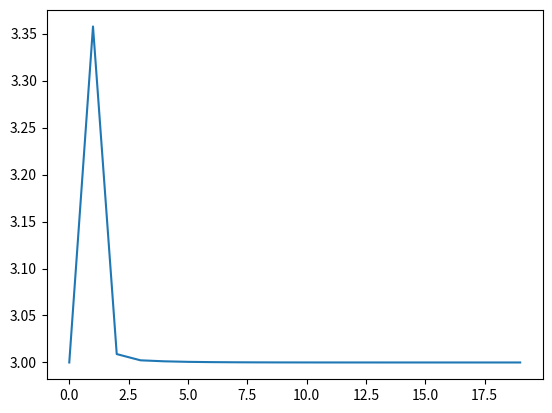
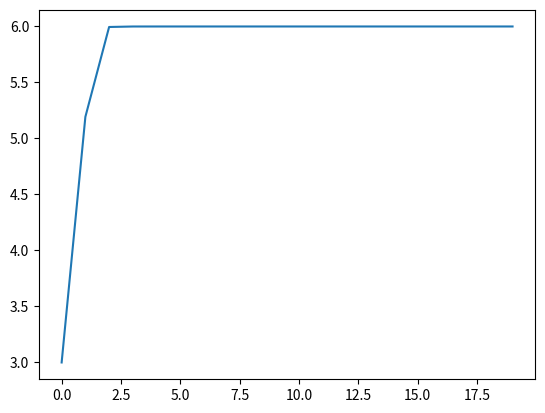
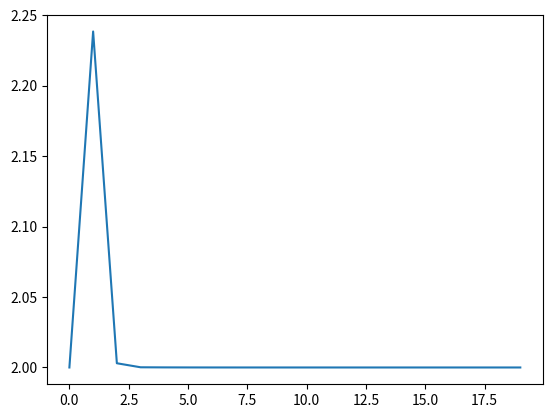
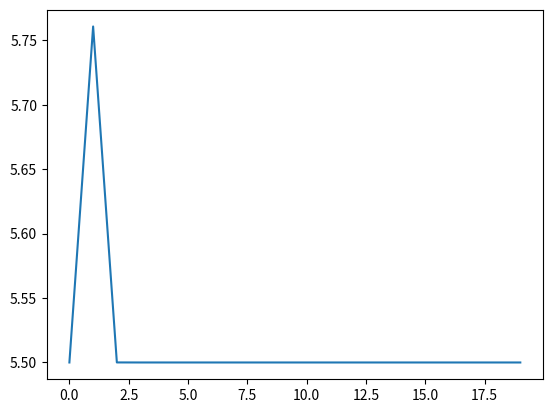
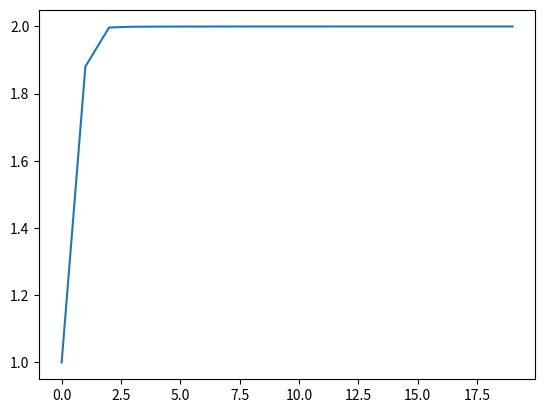
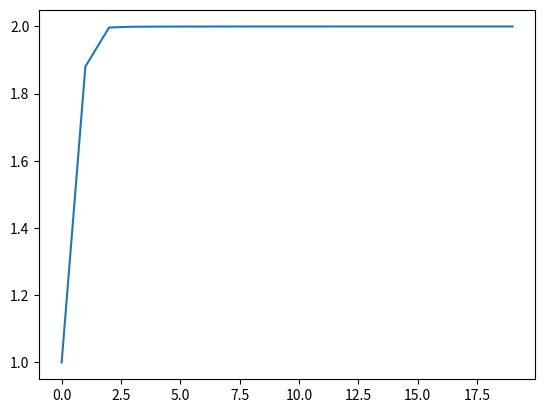
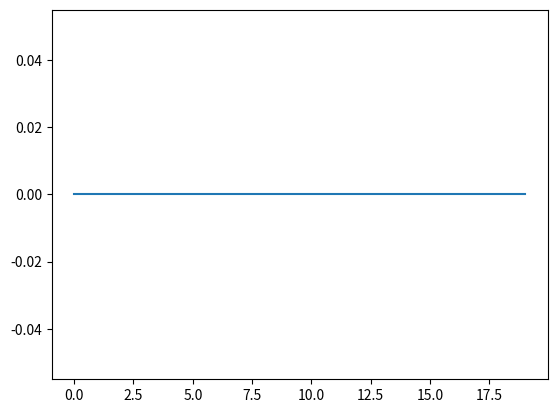

Reproduce these figures in Python, in order.
# -*- coding: utf-8 -*-
"""
Created on Thu Mar  5 15:28:05 2015

@author: hazem.soliman
"""

# -*- coding: utf-8 -*-
"""
Created on Mon Mar  2 09:12:24 2015

@author: hazem.soliman
"""

# -*- coding: utf-8 -*-
"""
Created on Fri Feb 27 20:11:25 2015

@author: hazem.soliman
"""

# -*- coding: utf-8 -*-
"""
Created on Mon Feb 23 14:27:41 2015

@author: hazem.soliman
"""
import numpy as np
import matplotlib.pyplot as plt

class VarNode(object):
    
    def __init__(self, Thru, ReqNodes, NonReqNodes):
        self.Thru = sum(Thru)
        self.ReqNodes = ReqNodes
        self.NonReqNodes = NonReqNodes
        self.connVNodes = None
        self.NonconnVNodes = None
        
    def UpdateThru(self):
        try:
            self.Glob_Thru = max([sum([x.Thru if x not in y.connVNodes else 0 for x in self.NonconnVNodes]) for y in self.NonconnVNodes])
        except:
            self.Glob_Thru = 0

#    def PropOtherNodes(self):
#        for i in range(len(self.NonReqNodes)):
#            self.Glob_Thru = self.weight/(len(self.NonReqNodes))
            
    
class FacNode(object):
    
    def __init__(self, connNodes, NonconnNodes):
        self. connNodes = connNodes
        self.NonconnNodes = NonconnNodes
        self.support = 0
        
        
if __name__ == "__main__":
    t_a = 3
    t_b = 3
    t_c = 2
    t_d = 5.5
    t_e = 1
    t_f = 1
    t_g = 0
    gain = 1
    a = VarNode([t_a/2,t_a/2], None, None)
    b = VarNode([t_b/2,t_b/2], None, None)
    c = VarNode([t_c/2,t_c/2], None, None)
    d = VarNode([t_d/3,t_d/3,t_d/3], None, None)
    e = VarNode([t_e], None, None)
    f = VarNode([t_f], None, None)
    g = VarNode([t_g], None, None)
    
    a.connVNodes = [d,e,f]
    a.NonconnVNodes = [b,c,g]
    b.connVNodes = [c,d,g]
    b.NonconnVNodes = [a,e,f]
    c.connVNodes = [b,d,g]
    c.NonconnVNodes = [a,e,f]
    d.connVNodes = [a,b,c,e,f,g]
    d.NonconnVNodes = []
    e.connVNodes = [a,d]
    e.NonconnVNodes = [b,c,f,g]
    f.connVNodes = [a,d]
    f.NonconnVNodes = [b,c,e,g]
    g.connVNodes = [b,c,d]
    g.NonconnVNodes = [a,e,f]
    
    v_node = [a,b,c,d]
    
    f1 = FacNode([a,d,e], [b,c,f,g])
    f2 = FacNode([a,d,f], [b,c,e,g])
    f3 = FacNode([b,c,d,g], [a,e,f])
    f4 = FacNode([b,c], [a,d,e,f,g])
    
    f_node = [f1,f2,f3,f4]    
    
    a.ReqNodes = [f1,f2]
    a.NonReqNodes = [f3,f4]
    b.ReqNodes = [f3, f4]
    b.NonReqNodes = [f1,f2]
    c.ReqNodes = [f3,f4]
    c.NonReqNodes = [f1,f2]
    d.ReqNodes = [f1,f2,f3]
    d.NonReqNodes = [f4]
    e.ReqNodes = [f1]
    e.NonReqNodes = [f2,f3,f4]
    f.ReqNodes = [f2]
    f.NonReqNodes = [f1,f3,f4]
    g.ReqNodes = [f3]
    g.NonReqNodes = [f1,f2,f4]
    
    a.UpdateThru()
    b.UpdateThru()
    c.UpdateThru()
    d.UpdateThru()
    e.UpdateThru()
    f.UpdateThru()
    g.UpdateThru()
    
    a_accum = []
    b_accum = []
    c_accum = []
    d_accum = []
    e_accum = []
    f_accum = []
    g_accum = []
    no_iter = 20
    for j in range(no_iter):
        for k in f_node:
            k.support = sum([x.Glob_Thru for x in k.NonconnNodes])
            
        print('\n')
        print('a Thru = ',a.Thru)
        print('a Glob_Thru = ',a.Glob_Thru)
        print('b Thru = ',b.Thru)
        print('b Glob_Thru = ',b.Glob_Thru)
        print('c Thru = ',c.Thru)
        print('c Glob_Thru = ',c.Glob_Thru)
        print('d Thru = ',d.Thru)
        print('d Glob_Thru = ',d.Glob_Thru)
        print('e Thru = ',e.Thru)
        print('e Glob_Thru = ',e.Glob_Thru)
        print('f Thru = ',f.Thru)
        print('f Glob_Thru = ',f.Glob_Thru)
        print('g Thru = ',g.Thru)
        print('g Glob_Thru = ',g.Glob_Thru)
        print('\n')
        print('\n')
        
        
        temp_a = a.Thru
        temp_b = b.Thru
        temp_c = c.Thru
        temp_d = d.Thru
        temp_e = e.Thru
        temp_f = f.Thru
        temp_g = g.Thru
        a_accum.append(temp_a)
        b_accum.append(temp_b)
        c_accum.append(temp_c)
        d_accum.append(temp_d)
        e_accum.append(temp_e)
        f_accum.append(temp_f)
        g_accum.append(temp_g)

            
            
        temp_a = t_a if j>100 and j%10 == 1 else t_a*(gain + 0.5+0.5*np.tanh((0.1*j+1)*(a.Thru+a.Glob_Thru-max([x.Thru+x.Glob_Thru for x in a.connVNodes]) ))) 
        

        temp_b = t_b if j>100 and j%20 == 1 else t_b*(gain + 0.5+0.5*np.tanh((0.1*j+1)*(b.Thru+b.Glob_Thru-max([x.Thru+x.Glob_Thru for x in b.connVNodes]) ))) 
        
        
        temp_c = t_c if j>100 and j%30 == 1 else t_c*(gain + 0.5+0.5*np.tanh((0.1*j+1)*(c.Thru+c.Glob_Thru-max([x.Thru+x.Glob_Thru for x in c.connVNodes]) ))) 
        
        
        temp_d = t_d if j>100 and j%40 == 1 else t_d*(gain + 0.5+0.5*np.tanh((0.1*j+1)*(d.Thru+d.Glob_Thru-max([x.Thru+x.Glob_Thru for x in d.connVNodes]) ))) 
        
        temp_e = t_e if j>100 and j%50 == 1 else t_e*(gain + 0.5+0.5*np.tanh((0.1*j+1)*(e.Thru+e.Glob_Thru-max([x.Thru+x.Glob_Thru for x in e.connVNodes]) ))) 
        
        temp_f = t_f if j>100 and j%60 == 1 else t_f*(gain + 0.5+0.5*np.tanh((0.1*j+1)*(f.Thru+f.Glob_Thru-max([x.Thru+x.Glob_Thru for x in f.connVNodes]) ))) 
        
        temp_g = t_g if j>100 and j%70 == 1 else t_g*(gain + 0.5+0.5*np.tanh((0.1*j+1)*(g.Thru+g.Glob_Thru-max([x.Thru+x.Glob_Thru for x in g.connVNodes]) )))
        
        
        
        a.Thru = temp_a
        b.Thru = temp_b
        c.Thru = temp_c
        d.Thru = temp_d
        e.Thru = temp_e
        f.Thru = temp_f
        g.Thru = temp_g

        
        a.UpdateThru()
        b.UpdateThru()
        c.UpdateThru()
        d.UpdateThru()
        e.UpdateThru()
        f.UpdateThru()
        g.UpdateThru()
        
    print(a.Thru-gain*t_a)
    print(b.Thru-gain*t_b)
    print(c.Thru-gain*t_c)
    print(d.Thru-gain*t_d)
    print(e.Thru-gain*t_e)
    print(f.Thru-gain*t_f)
    print(g.Thru-gain*t_g)
    plt.figure(0)
    plt.plot([i for i in range(no_iter)], a_accum)
    plt.figure(1)
    plt.plot([i for i in range(no_iter)], b_accum)
    plt.figure(2)
    plt.plot([i for i in range(no_iter)], c_accum)
    plt.figure(3)
    plt.plot([i for i in range(no_iter)], d_accum)
    plt.figure(4)
    plt.plot([i for i in range(no_iter)], e_accum)
    plt.figure(5)
    plt.plot([i for i in range(no_iter)], f_accum)
    plt.figure(6)
    plt.plot([i for i in range(no_iter)], g_accum)
    plt.figure(7)
#    
#    a = np.matrix([[1, 0, 1, 0, 1, 0, -1, 0, 0, 0],[ 0, 1, 0, 1, 0, 1, 0, -1, 0, 0],[ 1, 0, 1, 0, -1, 0, 0, 0, -1, 0],[ 0, 1, 0, 1, 0, -1, 0, 0, 0, -1],[ 1, 0, -1, 0, 1, 0, 0, 0, -1, 0],[ 0, 1, 0, -1, 0, 1, 0, 0, 0, -1],[ -1, 0, 1, 0, 1, 0, 1, 0, 0, 0],[ 0, -1, 0, 1, 0, 1, 0, 1, 0, 0],[ 1, 0, -1, 0, -1, 0, 0, 0, 1, 0],[ 0, 1, 0, -1, 0, -1, 0, 0, 0, -1]])
#    b = np.array([[1, 0, 1, 0, 1, 0, -1, 0, 0, 0],[ 0, 1, 0, 1, 0, 1, 0, -1, 0, 0],[ 1, 0, 1, 0, -1, 0, 0, 0, -1, 0],[ 0, 1, 0, 1, 0, -1, 0, 0, 0, -1],[ 1, 0, -1, 0, 1, 0, 0, 0, -1, 0],[ 0, 1, 0, -1, 0, 1, 0, 0, 0, -1],[ -1, 0, 1, 0, 1, 0, 1, 0, 0, 0],[ 0, -1, 0, 1, 0, 1, 0, 1, 0, 0],[ 1, 0, -1, 0, -1, 0, 0, 0, 1, 0],[ 0, 1, 0, -1, 0, -1, 0, 0, 0, -1]])
#       
#    c = np.matrix([[1,1,1,-0.5],[1,1,-1,-0.5],[1,-1,1,-0.5],[-1,-1,-1,1]])
#    d = np.array([[1,1,1,-0.5],[1,1,-1,-0.5],[1,-1,1,-0.5],[-1,-1,-1,1]])
#    
#    print(c)    
#    print(np.transpose(c))
#    print(c*np.transpose(c))
#    print((c**15))
#    print(np.linalg.eigvals(d))